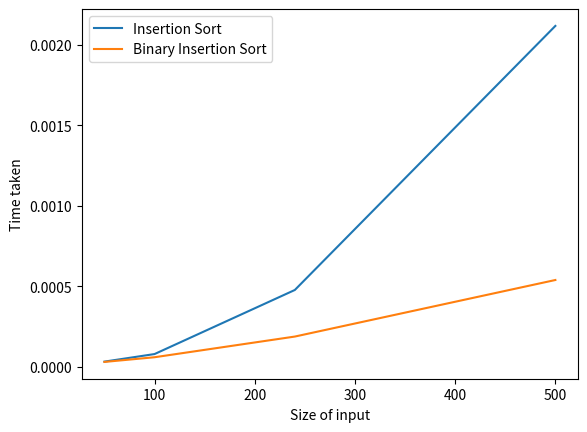

Source code (Python):
'''
Question 4
As the size increases past 100, bnary insertion tends to 
out perform insertion sort. Insertion sort tends only to be
faster for small input sizes. 
'''
import time
import random
import matplotlib.pyplot as plt

sizes = [50, 100, 240, 500]

#seen in class
def insertion_sort(arr):
    for i in range(1, len(arr)):
        key = arr[i]
        j = i - 1
        while(j >= 0 and arr[j] > key):
            arr[j + 1] = arr[j]
            j -= 1
        arr[j + 1] = key
#use chatgpt
def binary_insertion_sort(arr):
    for i in range(1, len(arr)):
        key = arr[i]
        low, high = 0, i - 1

        while low <= high:
            mid = (low + high) // 2
            if key < arr[mid]:
                high = mid - 1
            else:
                low = mid + 1

        arr[low + 1:i + 1] = arr[low:i]
        arr[low] = key

def measure_time(func, *args):
    start_time = time.time()
    func(*args)
    return time.time() - start_time

def generate_avg_case(size):
    return [random.randint(0, 100) for _ in range(size)]
#enf of chatgpt
        
insertion_sort_times = []
binary_insertion_sort_times = []

for size in sizes:
    data = generate_avg_case(size)

    insertion_time = measure_time(insertion_sort, data.copy())
    insertion_sort_times.append(insertion_time)

    binary_insertion_time = measure_time(binary_insertion_sort, data.copy())
    binary_insertion_sort_times.append(binary_insertion_time)

# Plot the results
plt.plot(sizes, insertion_sort_times, label="Insertion Sort")
plt.plot(sizes, binary_insertion_sort_times, label="Binary Insertion Sort")
plt.xlabel("Size of input")
plt.ylabel("Time taken")
plt.legend()
plt.show()
